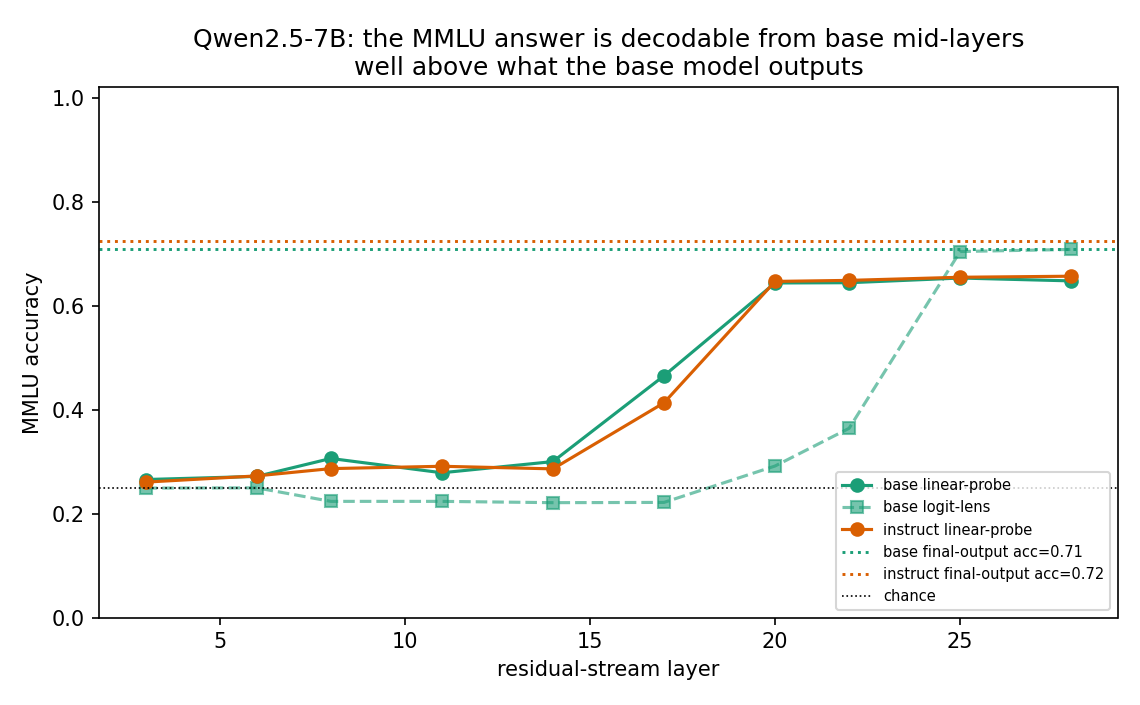

The data file committed next to this chart (first rows):
model, layer, lens_acc, probe_acc, final_acc, chance, n
qwen2.5-7b-base, 3, 0.249, 0.2655, 0.708, 0.25, 2000
qwen2.5-7b-base, 6, 0.2495, 0.2715, 0.708, 0.25, 2000
qwen2.5-7b-base, 8, 0.2235, 0.306, 0.708, 0.25, 2000
qwen2.5-7b-base, 11, 0.2235, 0.2785, 0.708, 0.25, 2000
qwen2.5-7b-base, 14, 0.221, 0.3, 0.708, 0.25, 2000
qwen2.5-7b-base, 17, 0.2215, 0.465, 0.708, 0.25, 2000
qwen2.5-7b-base, 20, 0.2915, 0.6435, 0.708, 0.25, 2000
qwen2.5-7b-base, 22, 0.364, 0.644, 0.708, 0.25, 2000
qwen2.5-7b-base, 25, 0.704, 0.653, 0.708, 0.25, 2000
qwen2.5-7b-base, 28, 0.708, 0.6475, 0.708, 0.25, 2000
qwen2.5-7b-instruct, 3, 0.243, 0.2605, 0.7235, 0.25, 2000
qwen2.5-7b-instruct, 6, 0.219, 0.2725, 0.7235, 0.25, 2000
qwen2.5-7b-instruct, 8, 0.2235, 0.2865, 0.7235, 0.25, 2000
qwen2.5-7b-instruct, 11, 0.22, 0.291, 0.7235, 0.25, 2000
qwen2.5-7b-instruct, 14, 0.221, 0.286, 0.7235, 0.25, 2000
qwen2.5-7b-instruct, 17, 0.2225, 0.413, 0.7235, 0.25, 2000
qwen2.5-7b-instruct, 20, 0.341, 0.6465, 0.7235, 0.25, 2000
qwen2.5-7b-instruct, 22, 0.4465, 0.6485, 0.7235, 0.25, 2000
qwen2.5-7b-instruct, 25, 0.718, 0.6545, 0.7235, 0.25, 2000
qwen2.5-7b-instruct, 28, 0.7235, 0.6565, 0.7235, 0.25, 2000
